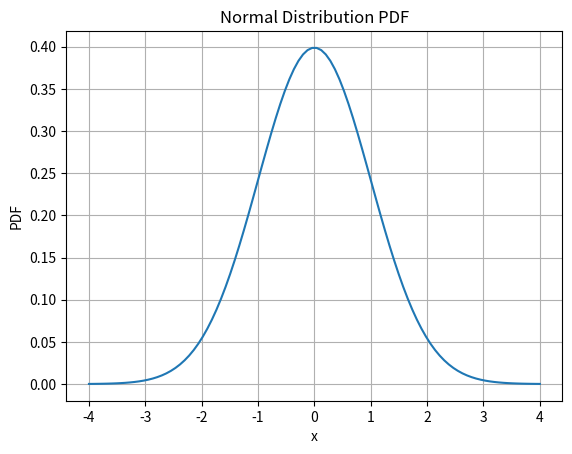

Write the Python code that produced this figure.
import numpy as np
import matplotlib.pyplot as plt
from scipy.stats import norm

# 正态分布的均值和标准差
mean = 0
std_dev = 1

# 生成一组 x 值
x = np.linspace(-4, 4, 100)

# 计算对应 x 值处的概率密度函数值
pdf_values = norm.pdf(x, loc=mean, scale=std_dev)

# 绘制概率密度函数图形
plt.plot(x, pdf_values)
plt.xlabel('x')
plt.ylabel('PDF')
plt.title('Normal Distribution PDF')
plt.grid(True)
plt.show()
